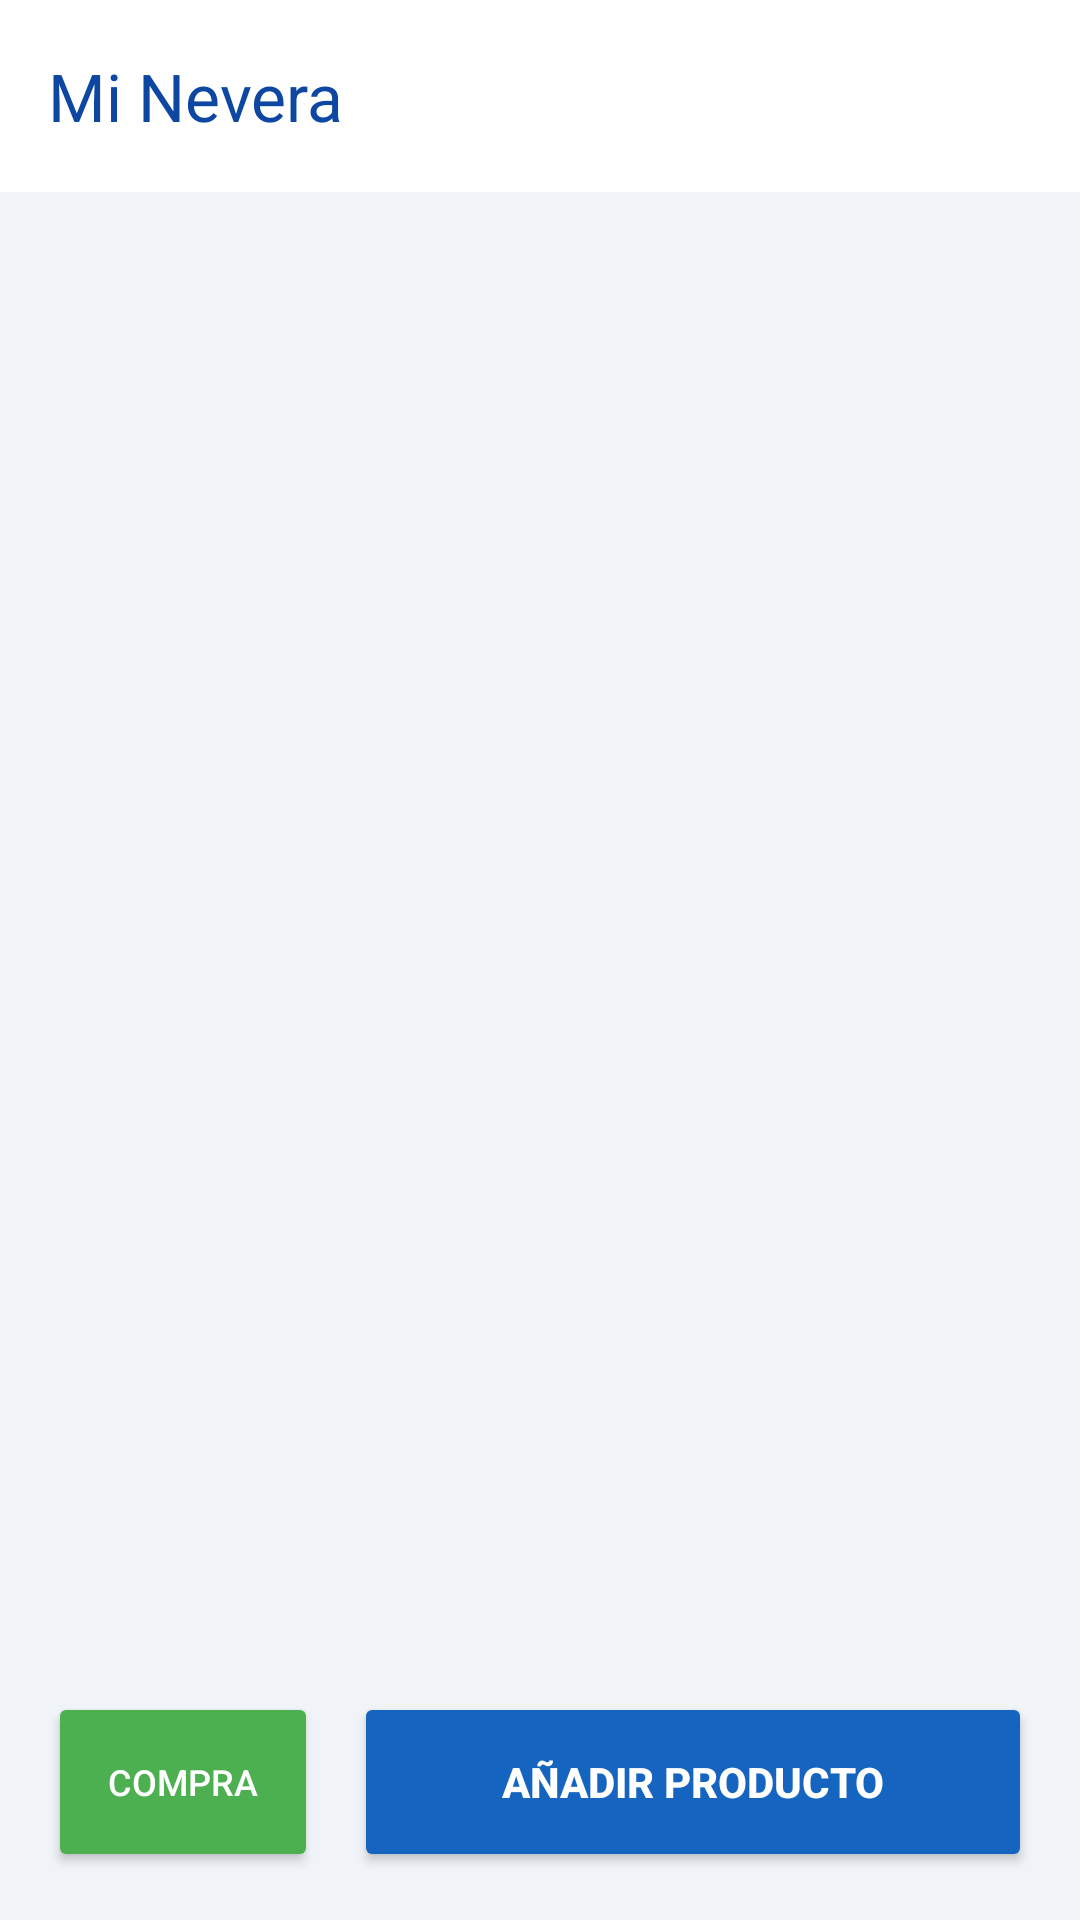

Android layout source for this screen:
<!-- AndroidManifest.xml: application theme Theme.Frigory -->
<!-- res/layout/activity_inventario.xml -->
<?xml version="1.0" encoding="utf-8"?>
<androidx.constraintlayout.widget.ConstraintLayout
    xmlns:android="http://schemas.android.com/apk/res/android"
    xmlns:app="http://schemas.android.com/apk/res-auto"
    xmlns:tools="http://schemas.android.com/tools"
    android:layout_width="match_parent"
    android:layout_height="match_parent"
    android:background="#F0F4F8"
    android:fitsSystemWindows="true"
    tools:context=".InventarioActivity">

    <androidx.appcompat.widget.Toolbar
        android:id="@+id/toolbarInventario"
        android:layout_width="match_parent"
        android:layout_height="?attr/actionBarSize"
        android:background="#FFFFFF"
        android:elevation="4dp"
        app:title="Mi Nevera"
        app:titleTextColor="#0D47A1"
        app:layout_constraintTop_toTopOf="parent" />

    <androidx.recyclerview.widget.RecyclerView
        android:id="@+id/rvInventario"
        android:layout_width="0dp"
        android:layout_height="0dp"
        android:padding="8dp"
        app:layout_constraintBottom_toTopOf="@+id/layoutBotones"
        app:layout_constraintEnd_toEndOf="parent"
        app:layout_constraintStart_toStartOf="parent"
        app:layout_constraintTop_toBottomOf="@id/toolbarInventario" />

    
    <LinearLayout
        android:id="@+id/layoutBotones"
        android:layout_width="match_parent"
        android:layout_height="wrap_content"
        android:orientation="horizontal"
        android:padding="16dp"
        android:gravity="center_vertical"
        app:layout_constraintBottom_toBottomOf="parent">

        
        <Button
            android:id="@+id/btnVerListaCompra"
            android:layout_width="wrap_content"
            android:layout_height="60dp"
            android:text="COMPRA"
            android:textSize="12sp"
            android:backgroundTint="#4CAF50"
            android:textColor="#FFFFFF"
            app:cornerRadius="30dp"
            app:icon="@android:drawable/ic_menu_agenda"
            android:paddingHorizontal="20dp"
            android:layout_marginEnd="12dp"/>

        
        <Button
            android:id="@+id/btnAnadirProducto"
            android:layout_width="0dp"
            android:layout_height="60dp"
            android:layout_weight="1"
            android:text="Añadir Producto"
            android:textStyle="bold"
            android:backgroundTint="#1565C0"
            android:textColor="#FFFFFF"
            app:cornerRadius="12dp" />
    </LinearLayout>

</androidx.constraintlayout.widget.ConstraintLayout>
<!-- resources referenced by this layout -->
<resources>
  <style name="Theme.Frigory" parent="Base.Theme.Frigory" />
  <style name="Base.Theme.Frigory" parent="Theme.Material3.Light.NoActionBar">
          
          <item name="colorPrimary">@color/primary_blue</item>
          <item name="colorSecondary">@color/dark_blue</item>
          <item name="android:statusBarColor">@color/white</item>
          <item name="android:windowLightStatusBar">true</item>
      </style>
  <color name="primary_blue">#1565C0</color>
  <color name="dark_blue">#0D47A1</color>
  <color name="white">#FFFFFFFF</color>
</resources>
